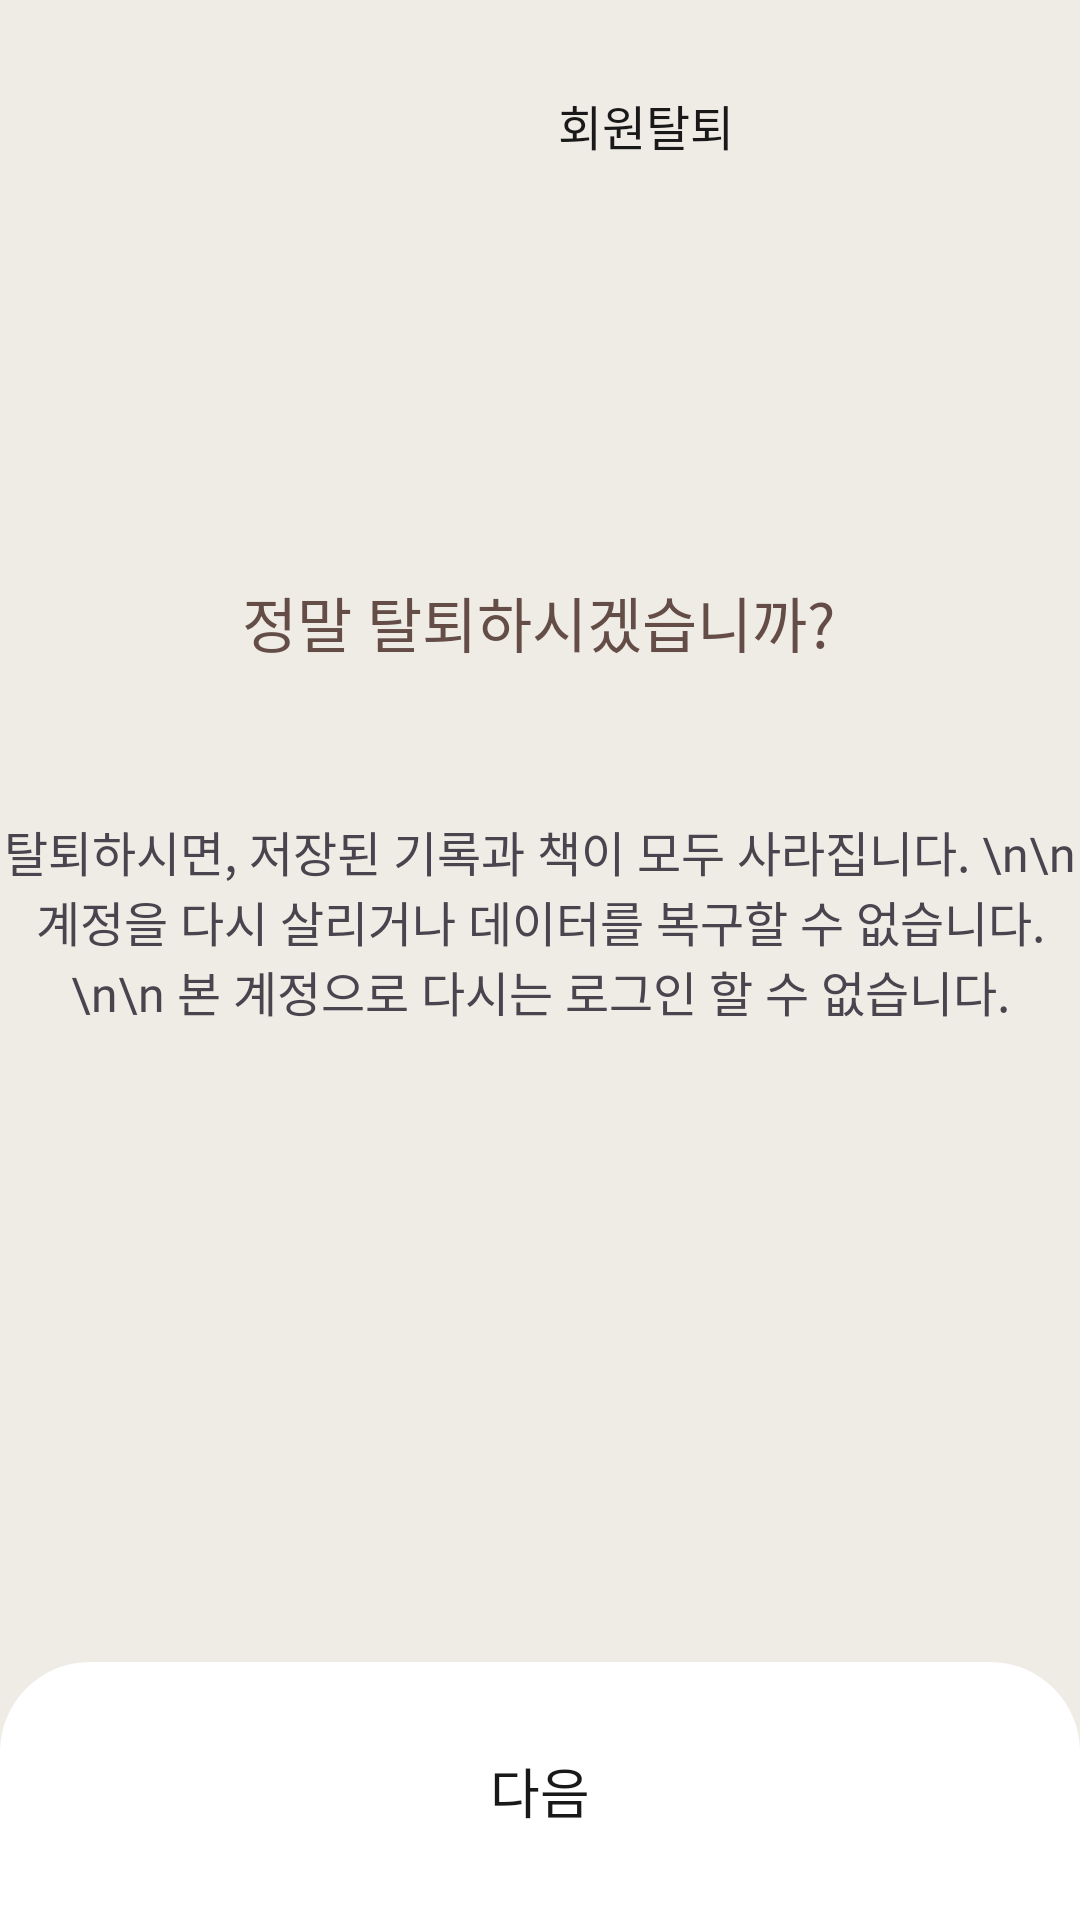

Reconstruct the res/layout file that produces this screen, plus the resources it refers to.
<!-- AndroidManifest.xml: application theme Theme.MyApplication -->
<!-- res/layout/activity_mypage_quit.xml -->
<?xml version="1.0" encoding="utf-8"?>
<androidx.constraintlayout.widget.ConstraintLayout xmlns:android="http://schemas.android.com/apk/res/android"
    xmlns:app="http://schemas.android.com/apk/res-auto"
    xmlns:tools="http://schemas.android.com/tools"
    android:layout_width="match_parent"
    android:layout_height="match_parent"
    android:background="@color/color1" >


    <ImageButton
        android:id="@+id/quit_close"
        android:layout_width="30dp"
        android:layout_height="30dp"
        android:layout_marginStart="20dp"
        android:layout_marginTop="30dp"
        android:layout_weight="1"
        android:background="@color/transparent"
        android:backgroundTint="@color/white"
        android:src="@drawable/baseline_close_24"
        app:layout_constraintStart_toStartOf="parent"
        app:layout_constraintTop_toTopOf="parent" />

    <TextView
        android:id="@+id/textview_change"
        android:layout_width="wrap_content"
        android:layout_height="wrap_content"
        android:layout_marginStart="136dp"
        android:layout_marginTop="30dp"
        android:layout_weight="1"
        android:fontFamily="@font/pre_semibold"
        android:text="회원탈퇴"
        android:textColor="@color/black1"
        android:textSize="16sp"
        app:layout_constraintStart_toEndOf="@+id/quit_close"
        app:layout_constraintTop_toTopOf="parent" />

    <TextView
        android:id="@+id/mypage_main"
        android:layout_width="match_parent"
        android:layout_height="wrap_content"
        android:fontFamily="@font/pre_m"
        android:gravity="center"
        android:text="탈퇴하시면, 저장된 기록과 책이 모두 사라집니다. \n\n계정을 다시 살리거나 데이터를 복구할 수 없습니다.\n\n 본 계정으로 다시는 로그인 할 수 없습니다."
        android:textSize="16sp"
        app:layout_constraintBottom_toTopOf="@+id/btn_next"
        app:layout_constraintEnd_toEndOf="parent"
        app:layout_constraintHorizontal_bias="0.497"
        app:layout_constraintStart_toStartOf="parent"
        app:layout_constraintTop_toBottomOf="@+id/quit_close" />


    <TextView
        android:id="@+id/mypage_main2"
        android:layout_width="wrap_content"
        android:layout_height="wrap_content"
        android:layout_marginBottom="50dp"
        android:fontFamily="@font/pre_m"
        android:text="정말 탈퇴하시겠습니까?"
        android:textColor="@color/color8"
        android:textSize="20sp"
        app:layout_constraintBottom_toTopOf="@+id/mypage_main"
        app:layout_constraintEnd_toEndOf="parent"
        app:layout_constraintHorizontal_bias="0.497"
        app:layout_constraintStart_toStartOf="parent" />

    <androidx.appcompat.widget.AppCompatButton
        android:id="@+id/btn_next"
        android:layout_width="match_parent"
        android:layout_height="86dp"
        android:background="@drawable/quit_button"
        android:backgroundTint="@color/white"
        android:fontFamily="@font/pre_m"
        android:insetTop="0dp"
        android:text="다음"
        android:textColor="@color/black1"
        android:textSize="18sp"
        app:layout_constraintBottom_toBottomOf="parent"
        app:layout_constraintEnd_toEndOf="parent"
        app:layout_constraintStart_toStartOf="parent" />

</androidx.constraintlayout.widget.ConstraintLayout>
<!-- resources referenced by this layout -->
<resources>
  <color name="black1">#191919</color>
  <color name="color1">#EFEBE5</color>
  <color name="color8">#654D47</color>
  <color name="transparent">#00ff0000</color>
  <color name="white">#FFFFFFFF</color>
  <!-- drawable quit_button (drawable) -->
  <?xml version="1.0" encoding="utf-8"?>
  <shape xmlns:android="http://schemas.android.com/apk/res/android"
      android:shape="rectangle">
  
      <corners
          android:bottomRightRadius="0dp"
          android:bottomLeftRadius="0dp"
          android:topLeftRadius="30dp"
          android:topRightRadius="30dp"/>
  
  </shape>
  <style name="Theme.MyApplication" parent="Base.Theme.MyApplication" />
  <style name="Base.Theme.MyApplication" parent="Theme.Material3.DayNight.NoActionBar">
          
          
          <item name="android:statusBarColor">@color/tab_select</item>
      </style>
  <color name="tab_select">#654D47</color>
</resources>
